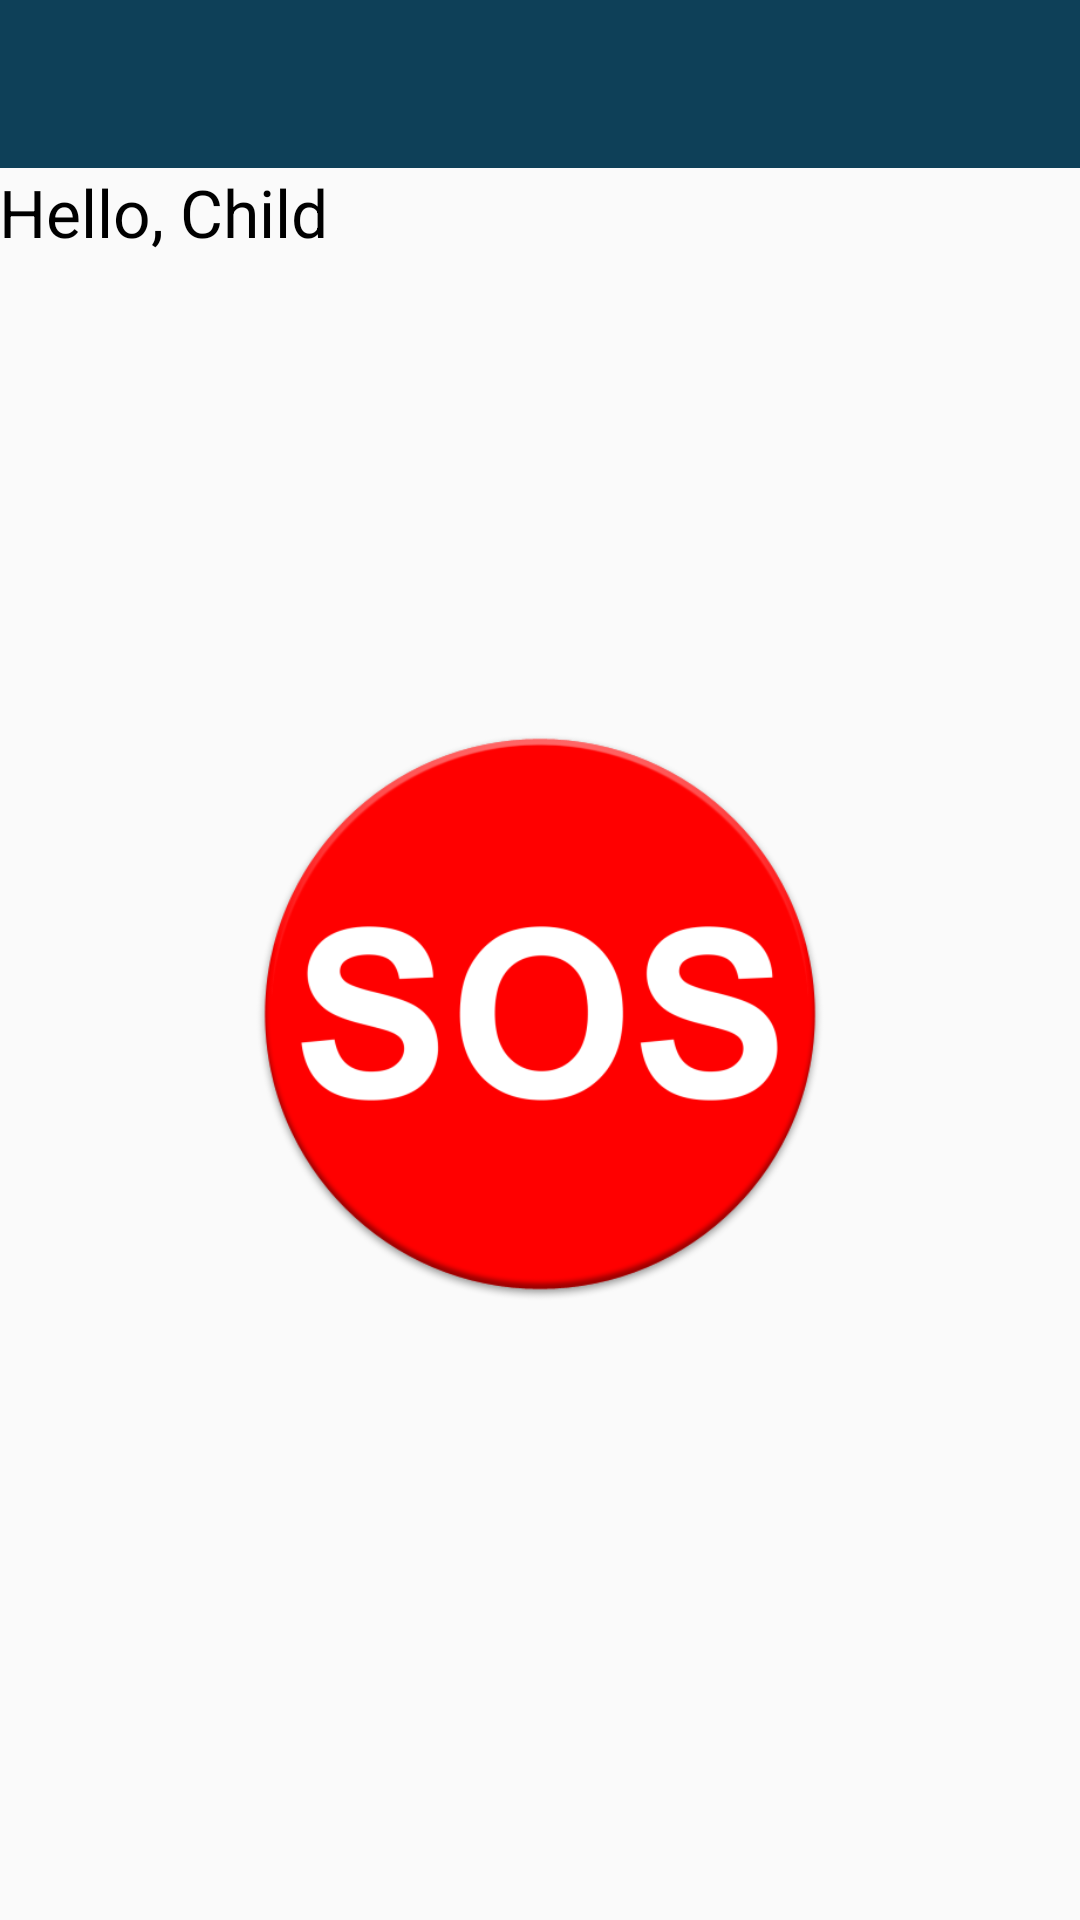

Reconstruct the res/layout file that produces this screen, plus the resources it refers to.
<!-- AndroidManifest.xml: application theme AppTheme -->
<!-- res/layout/activity_child.xml -->
<?xml version="1.0" encoding="utf-8"?>
<LinearLayout
    xmlns:android="http://schemas.android.com/apk/res/android"
    xmlns:tools="http://schemas.android.com/tools"
    android:layout_width="match_parent"
    android:layout_height="match_parent"
    android:orientation="vertical">
    <include android:id="@+id/toolbar_actionbar" layout="@layout/toolbar_default"
        android:layout_width="match_parent" android:layout_height="wrap_content" />
    <RelativeLayout
        android:layout_width="match_parent"
        android:layout_height="wrap_content"
        android:paddingBottom="@dimen/activity_vertical_margin"
        android:paddingLeft="@dimen/activity_horizontal_margin"
        android:paddingRight="@dimen/activity_horizontal_margin"
        android:paddingTop="@dimen/activity_vertical_margin"
        tools:context=".ChildActivity">
        <TextView
            android:id="@+id/desc"
            android:layout_width="wrap_content"
            android:layout_height="wrap_content"
            android:textSize="22sp"
            android:text="Hello, Child "
            android:textStyle="normal"
            android:textColor="#000" />

        <TextView
            android:id="@+id/childName"
            android:layout_width="wrap_content"
            android:layout_height="wrap_content"
            android:textSize="22sp"
            android:textColor="#000"
            android:textStyle="bold"
            android:layout_toRightOf="@id/desc"
            android:layout_toEndOf="@id/desc"
            />
    </RelativeLayout>
    <LinearLayout
        android:layout_width="match_parent"
        android:layout_height="fill_parent"
        android:gravity="center"
        android:orientation="vertical">
        <ImageView
            android:id="@+id/sosButton"
            android:layout_width="200dp"
            android:layout_height="200dp"
            android:src="@drawable/sos"
            android:layout_marginBottom="20dp" />
        <TextView
            android:id="@+id/coordsDebug"
            android:layout_width="wrap_content"
            android:layout_height="wrap_content"
            android:textSize="22sp"
            android:textColor="#000"
            android:textStyle="bold"
            />
    </LinearLayout>
</LinearLayout>
<!-- res/layout/toolbar_default.xml (included above) -->
<android.support.v7.widget.Toolbar
    android:id="@+id/actionbar"
    android:layout_height="wrap_content"
    android:layout_width="match_parent"
    android:minHeight="?attr/actionBarSize"
    android:background="?attr/colorPrimary"
    xmlns:android="http://schemas.android.com/apk/res/android"/>
<!-- resources referenced by this layout -->
<resources>
  <!-- drawable sos: png bitmap (drawable, 37892 bytes) -->
  <style name="AppTheme" parent="@style/Theme.AppCompat.Light.NoActionBar">
          
          <item name="colorPrimary">@color/colorPrimary</item>
          <item name="colorPrimaryDark">@color/colorPrimaryDark</item>
          <item name="colorAccent">@color/colorAccent</item>
  
      </style>
  <color name="colorPrimary">#0e4058</color>
  <color name="colorPrimaryDark">#000</color>
  <color name="colorAccent">#000</color>
</resources>
